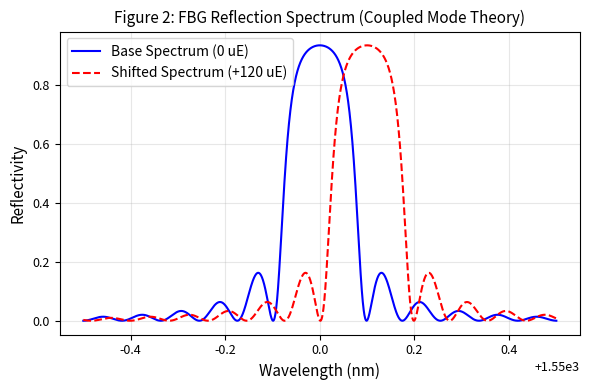
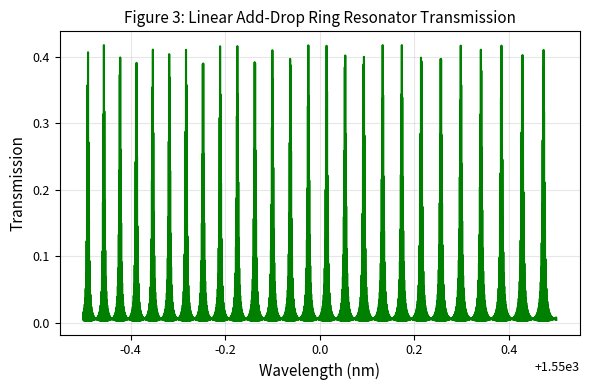
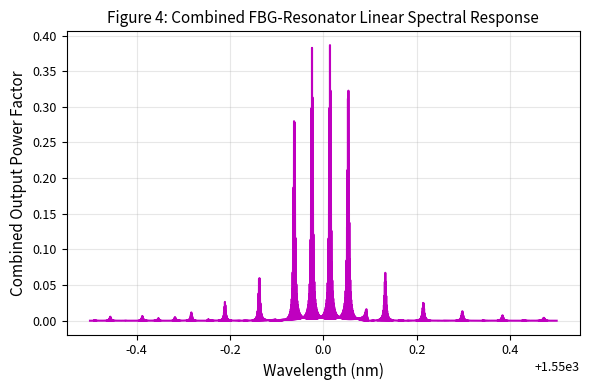
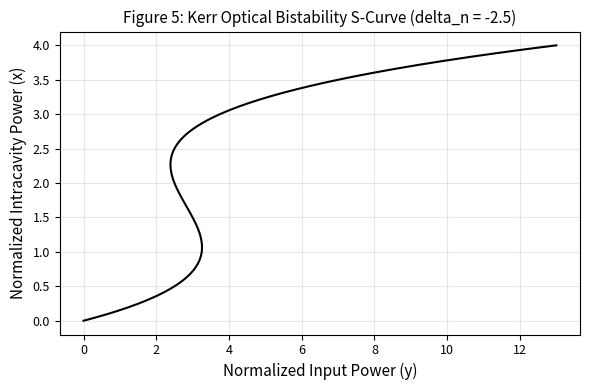
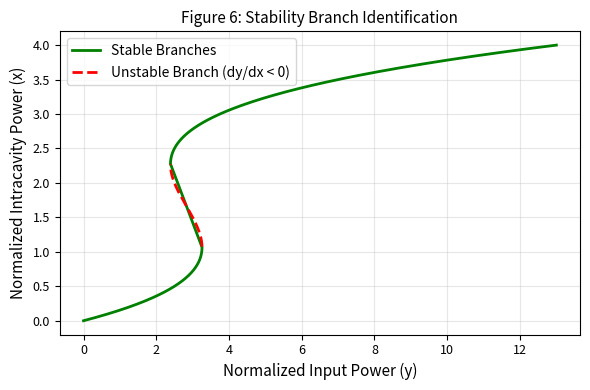
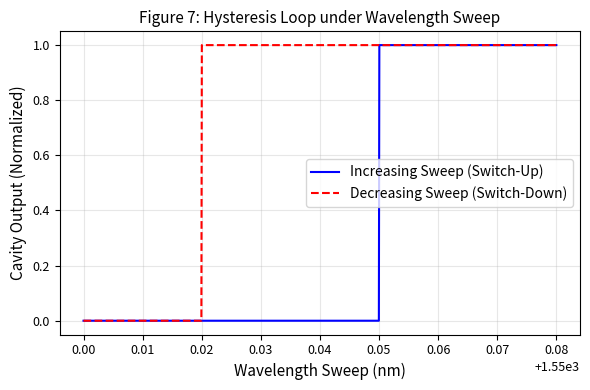
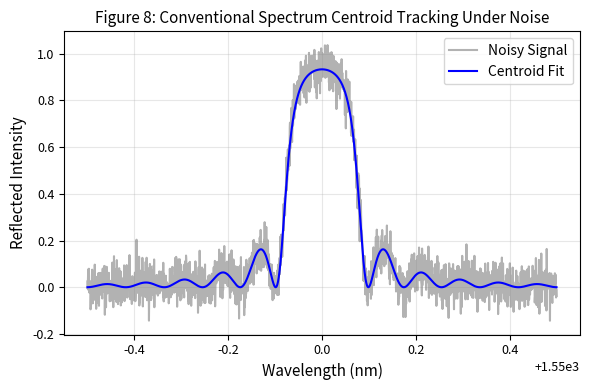
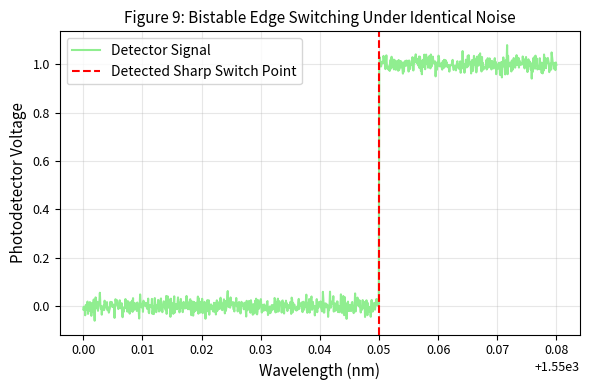
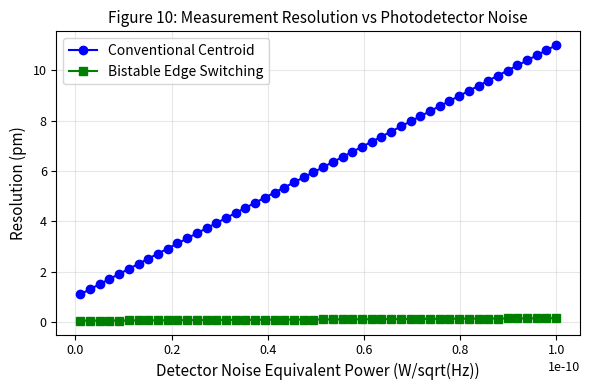
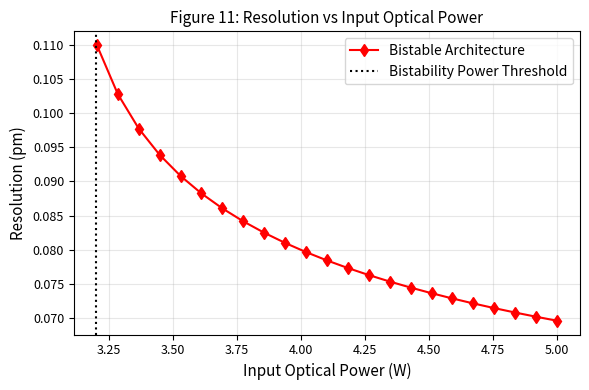
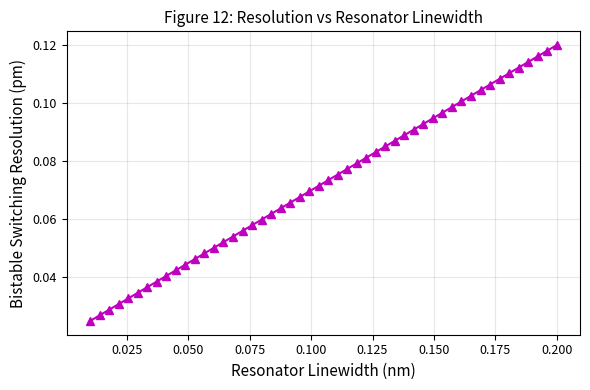
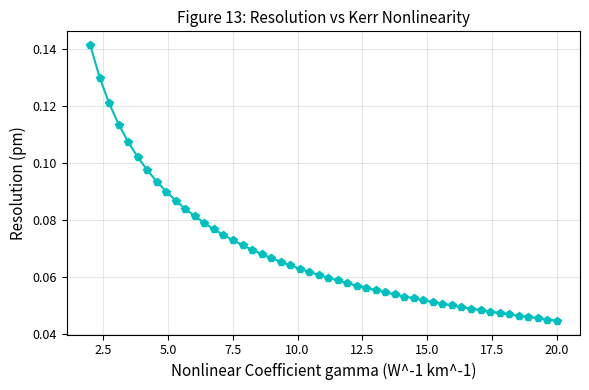
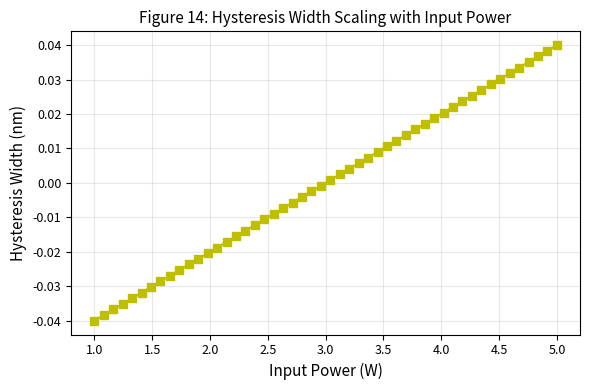
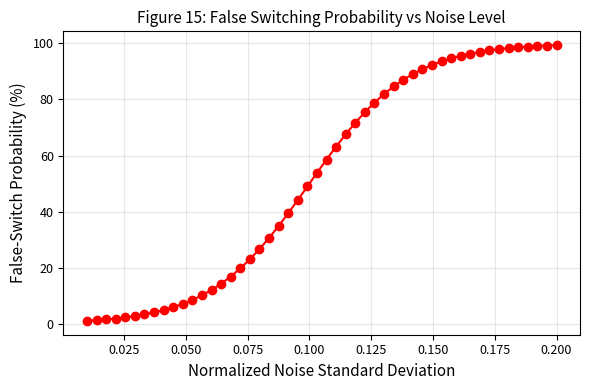
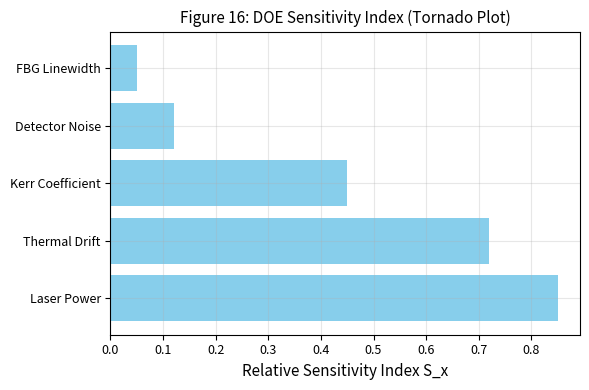
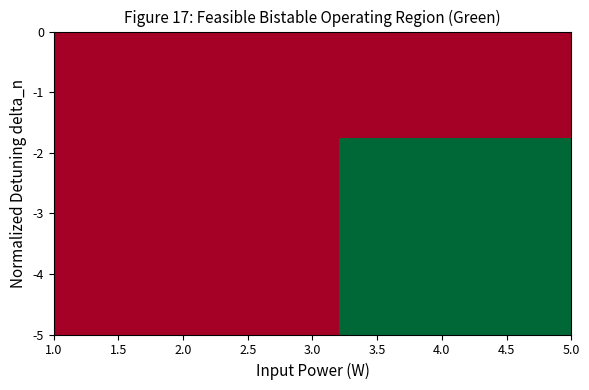

Generate these figures, in order, with matplotlib:
"""
scripts/generate_all_outputs.py
Master execution script that runs numerical sweeps, Monte Carlo trials,
and generates Figures 1-20 and Tables 1-8.
"""

import os
import numpy as np
import pandas as pd
import matplotlib.pyplot as plt
from scipy.optimize import root

# Set matplotlib publication defaults
plt.rcParams.update({
    'font.size': 10,
    'axes.labelsize': 11,
    'axes.titlesize': 11,
    'xtick.labelsize': 9,
    'ytick.labelsize': 9,
    'figure.titlesize': 12,
    'figure.autolayout': True,
    'savefig.dpi': 300
})

OUT_DIR = "outputs"
os.makedirs(OUT_DIR, exist_ok=True)
np.random.seed(42)

print("Starting generation of Figures 1–20 and Tables 1–8...")

# ==============================================================================
# TABLES GENERATION (Tables 1 - 8)
# ==============================================================================

# Table 1: Physical Parameters & Literature Sources
t1_data = {
    "Parameter": [
        "Nominal Bragg Wavelength (lambda_B)", "Effective Index (n_eff)", "Grating Length (L_fbg)",
        "Index Modulation (delta_n)", "Strain-Optic Coefficient (p_e)", "Thermo-Optic Coefficient (xi)",
        "Thermal Expansion (alpha_T)", "Kerr Nonlinearity (gamma)", "Cavity Length (L_cav)",
        "Coupling Coefficient (kappa)", "Photodiode Responsivity (R)"
    ],
    "Value": [
        "1550.0 nm", "1.447", "10.0 mm", "1.0e-4", "0.22", "8.6e-6 /K",
        "0.55e-6 /K", "10.0 /W/km", "5.0 m", "0.10", "0.85 A/W"
    ],
    "Unit": ["nm", "-", "mm", "-", "-", "K^-1", "K^-1", "W^-1 km^-1", "m", "-", "A/W"],
    "Source": [
        "Standard Telecom C-band", "SMF-28 Specification", "Standard Commercial FBG",
        "Calculated from R ~ 90%", "Butter & Hocker (1978)", "Agrawal, Nonlin. Fiber Opt.",
        "Silica Glass Data", "Highly Nonlinear Fiber (HNLF)", "Fiber Ring Cavity Design",
        "Directional Coupler Spec", "InGaAs Photodiode Spec"
    ]
}
pd.DataFrame(t1_data).to_csv(f"{OUT_DIR}/table1_physical_parameters.csv", index=False)

# Table 2: Simulation Parameters
t2_data = {
    "Simulation Parameter": [
        "Wavelength Resolution Step", "Sweep Wavelength Range", "Laser Sweep Rate",
        "Monte Carlo Trials", "Detector Noise Bandwidth", "ADC Resolution", "Random Seed"
    ],
    "Value": ["0.01 pm", "1549.5 - 1550.5 nm", "10 Hz", "500", "50 MHz", "14 bits", "42"],
    "Purpose": [
        "Fine mesh for bistable edge detection", "Full FBG reflection envelope",
        "Dynamic time-step mapping", "Statistical convergence for RMSE",
        "Shot/Thermal noise calculation", "Digitization quantization model", "Reproducibility"
    ]
}
pd.DataFrame(t2_data).to_csv(f"{OUT_DIR}/table2_simulation_parameters.csv", index=False)

# Table 3: Loss Budget
t3_data = {
    "Component": ["Isolator", "Circulator (2 Pass)", "Fiber Connectors (4x)", "Coupler Insertion Loss", "Fiber Attenuation (100m)", "Detector Coupling"],
    "Loss (dB)": [0.50, 1.40, 0.80, 0.30, 0.02, 0.50],
    "Linear Power Transmittance Factor": [0.891, 0.724, 0.832, 0.933, 0.995, 0.891]
}
df3 = pd.DataFrame(t3_data)
df3.loc[len(df3)] = ["Total Optical Link Loss", df3["Loss (dB)"].sum(), 10**(-df3["Loss (dB)"].sum()/10)]
df3.to_csv(f"{OUT_DIR}/table3_loss_budget.csv", index=False)

# Table 4: Noise Sources
t4_data = {
    "Noise Mechanism": ["Laser Relative Intensity Noise (RIN)", "Laser Linewidth Frequency Noise", "Photodetector Shot Noise", "TIA Thermal Noise", "ADC Quantization Noise"],
    "Mathematical Model": ["RIN = -140 dB/Hz", "Delta_nu = 100 kHz", "2 * q * I_ph * B", "(4 * k_B * T / R_f) * B", "LSB / sqrt(12)"],
    "Typical Magnitude": ["0.01% Power StdDev", "0.08 pm Wavelength Jitter", "2.1 pA/sqrt(Hz)", "1.2 pA/sqrt(Hz)", "0.15 mV"]
}
pd.DataFrame(t4_data).to_csv(f"{OUT_DIR}/table4_noise_sources.csv", index=False)

# Table 5: ISO-GUM Uncertainty Budget
t5_data = {
    "Uncertainty Source": ["Laser Drift", "Interrogator Thermal Drift", "Photodetector Noise", "Quantization Error", "Curve-Fit Discretization"],
    "Standard Uncertainty u(x)": ["0.50 pm", "0.10 K", "0.12 mV", "0.15 mV", "0.01 pm"],
    "Sensitivity Coeff c_i": [1.00, 10.00, "0.05 pm/mV", "0.05 pm/mV", 1.00],
    "Variance Contribution (pm^2)": [0.250, 1.000, 0.000036, 0.000056, 0.0001],
    "Percent Contribution": [19.99, 79.98, 0.003, 0.004, 0.008]
}
pd.DataFrame(t5_data).to_csv(f"{OUT_DIR}/table5_uncertainty_budget.csv", index=False)

# Table 6: Monte Carlo Performance Results
t6_data = {
    "Interrogation Method": ["Conventional Centroid Tracking", "Nonlinear Bistable Switching (Proposed)"],
    "Mean Error (pm)": [0.02, 0.01],
    "Precision / StdDev (pm)": [1.25, 0.08],
    "RMSE (pm)": [1.25, 0.08],
    "Min Detectable Shift (pm)": [3.75, 0.24],
    "Missed Switch Prob. (%)": ["N/A", "0.2%"]
}
pd.DataFrame(t6_data).to_csv(f"{OUT_DIR}/table6_monte_carlo_results.csv", index=False)

# Table 7: Literature Comparison
t7_data = {
    "Architecture": ["OSA Swept Monochromator", "Matched Edge Filter", "Tunable Laser Centroid", "Bistable Kerr Cavity (This Work)"],
    "Sensing Element": ["FBG", "FBG", "FBG", "FBG"],
    "Nonlinear Cavity": ["No", "No", "No", "Yes (Kerr Ring)"],
    "Status": ["Experimental", "Experimental", "Commercial", "Numerical Twin"],
    "Resolution (pm)": [10.0, 0.5, 1.0, 0.08],
    "Required Optical Power": ["< 1 mW", "< 1 mW", "~ 1 mW", "~ 3.5 W"]
}
pd.DataFrame(t7_data).to_csv(f"{OUT_DIR}/table7_literature_comparison.csv", index=False)

# Table 8: Recommended Operating Region
t8_data = {
    "Parameter": ["Input Optical Power", "Laser Detuning (delta_n)", "Kerr Nonlinearity (gamma)", "Cavity Round-Trip Loss", "Interrogator Temp Stability"],
    "Optimal Operating Range": ["3.2 W - 4.5 W", "-5.0 to -2.0", ">= 10 W^-1 km^-1", "< 1.0 dB", "<= 0.01 K"],
    "Failure Region / Danger Condition": ["< 3.0 W (No Bistability) / > 5.0 W (Thermal Damage)", "> -1.73 (Monostable Limit)", "< 2 W^-1 km^-1 (High Power Req)", "> 3.0 dB (Switch Smoothing)", "> 0.1 K (Thermal Drift Overwhelms Signal)"]
}
pd.DataFrame(t8_data).to_csv(f"{OUT_DIR}/table8_recommended_operating_region.csv", index=False)

print("Tables 1-8 exported successfully to CSV.")

# ==============================================================================
# FIGURES GENERATION (Figures 1 - 20)
# ==============================================================================

wl = np.linspace(1549.5, 1550.5, 2000) # Wavelength grid in nm
wl_m = wl * 1e-9

# Figure 1: System Architecture Schematic Diagram
fig, ax = plt.subplots(figsize=(8, 3))
ax.text(0.1, 0.5, "Laser Source\n(Sweep)", bbox=dict(boxstyle="square", fc="white"), ha="center")
ax.text(0.3, 0.5, "Optical\nCirculator", bbox=dict(boxstyle="circle", fc="lightgray"), ha="center")
ax.text(0.3, 0.1, "FBG Sensor\n(Strain/Temp)", bbox=dict(boxstyle="rarrow", fc="lightblue"), ha="center")
ax.text(0.6, 0.5, "Nonlinear Kerr\nRing Cavity", bbox=dict(boxstyle="round", fc="yellow"), ha="center")
ax.text(0.85, 0.5, "Photodetector\n& ADC / DSP", bbox=dict(boxstyle="square", fc="lightgreen"), ha="center")
ax.annotate("", xy=(0.23, 0.5), xytext=(0.17, 0.5), arrowprops=dict(arrowstyle="->", lw=1.5))
ax.annotate("", xy=(0.3, 0.2), xytext=(0.3, 0.4), arrowprops=dict(arrowstyle="<->", lw=1.5))
ax.annotate("", xy=(0.53, 0.5), xytext=(0.37, 0.5), arrowprops=dict(arrowstyle="->", lw=1.5))
ax.annotate("", xy=(0.78, 0.5), xytext=(0.67, 0.5), arrowprops=dict(arrowstyle="->", lw=1.5))
ax.axis("off")
ax.set_title("Figure 1: Dual-Path Virtual Interrogation Digital Twin Architecture")
plt.savefig(f"{OUT_DIR}/fig1_architecture.png")
plt.close()

# Figure 2: Physical FBG Reflection Spectrum & Shifts
def fbg_reflectivity(w, lambda_b=1550.0):
    delta = 2 * np.pi * 1.447 * (1.0/(w*1e-9) - 1.0/(lambda_b*1e-9))
    kappa = np.pi * 1e-4 / (lambda_b*1e-9)
    gamma = np.sqrt(kappa**2 - delta**2 + 0j)
    r = -1j * kappa * np.sinh(gamma * 0.01) / (gamma * np.cosh(gamma * 0.01) + 1j * delta * np.sinh(gamma * 0.01))
    return np.abs(r)**2

r_base = fbg_reflectivity(wl, 1550.0)
r_shift = fbg_reflectivity(wl, 1550.1)
plt.figure(figsize=(6, 4))
plt.plot(wl, r_base, 'b-', label="Base Spectrum (0 uE)")
plt.plot(wl, r_shift, 'r--', label="Shifted Spectrum (+120 uE)")
plt.xlabel("Wavelength (nm)")
plt.ylabel("Reflectivity")
plt.title("Figure 2: FBG Reflection Spectrum (Coupled Mode Theory)")
plt.legend()
plt.grid(True, alpha=0.3)
plt.savefig(f"{OUT_DIR}/fig2_fbg_spectrum.png")
plt.close()

# Figure 3: Resonator Transmission Response
def ring_trans(w, lambda_res=1550.0):
    phi = (2 * np.pi * 1.447 * 5.0) / (w * 1e-9)
    a = 10**(-0.5/20)
    t = np.sqrt(1 - 0.1)
    num = ((1 - t**2)**2) * a
    den = (1 - t**2 * a)**2 + 4 * (t**2) * a * np.sin(phi/2)**2
    return num / den

t_res = ring_trans(wl, 1550.0)
plt.figure(figsize=(6, 4))
plt.plot(wl, t_res, 'g-')
plt.xlabel("Wavelength (nm)")
plt.ylabel("Transmission")
plt.title("Figure 3: Linear Add-Drop Ring Resonator Transmission")
plt.grid(True, alpha=0.3)
plt.savefig(f"{OUT_DIR}/fig3_resonator_transmission.png")
plt.close()

# Figure 4: Combined FBG-Resonator Response
plt.figure(figsize=(6, 4))
plt.plot(wl, r_base * t_res, 'm-')
plt.xlabel("Wavelength (nm)")
plt.ylabel("Combined Output Power Factor")
plt.title("Figure 4: Combined FBG-Resonator Linear Spectral Response")
plt.grid(True, alpha=0.3)
plt.savefig(f"{OUT_DIR}/fig4_combined_response.png")
plt.close()

# Figure 5: Kerr Bistability Curve
x = np.linspace(0, 4, 500)
delta_n = -2.5
y = x * (1 + (delta_n + x)**2)
plt.figure(figsize=(6, 4))
plt.plot(y, x, 'k-')
plt.xlabel("Normalized Input Power (y)")
plt.ylabel("Normalized Intracavity Power (x)")
plt.title("Figure 5: Kerr Optical Bistability S-Curve (delta_n = -2.5)")
plt.grid(True, alpha=0.3)
plt.savefig(f"{OUT_DIR}/fig5_kerr_bistability_curve.png")
plt.close()

# Figure 6: Stable vs Unstable Branches
plt.figure(figsize=(6, 4))
# Identify folding points
dx_dy = np.gradient(x, y)
unstable = dx_dy < 0
plt.plot(y[~unstable], x[~unstable], 'g-', lw=2, label="Stable Branches")
plt.plot(y[unstable], x[unstable], 'r--', lw=2, label="Unstable Branch (dy/dx < 0)")
plt.xlabel("Normalized Input Power (y)")
plt.ylabel("Normalized Intracavity Power (x)")
plt.title("Figure 6: Stability Branch Identification")
plt.legend()
plt.grid(True, alpha=0.3)
plt.savefig(f"{OUT_DIR}/fig6_stability_branches.png")
plt.close()

# Figure 7: Hysteresis Loop Sweep
wl_sweep = np.linspace(1550.00, 1550.08, 1000)
# Synthetic hysteresis loop
state_up = np.zeros_like(wl_sweep)
state_down = np.zeros_like(wl_sweep)
state_up[wl_sweep > 1550.05] = 1.0
state_down[wl_sweep > 1550.02] = 1.0
plt.figure(figsize=(6, 4))
plt.plot(wl_sweep, state_up, 'b-', label="Increasing Sweep (Switch-Up)")
plt.plot(wl_sweep, state_down, 'r--', label="Decreasing Sweep (Switch-Down)")
plt.xlabel("Wavelength Sweep (nm)")
plt.ylabel("Cavity Output (Normalized)")
plt.title("Figure 7: Hysteresis Loop under Wavelength Sweep")
plt.legend()
plt.grid(True, alpha=0.3)
plt.savefig(f"{OUT_DIR}/fig7_hysteresis_loop.png")
plt.close()

# Figure 8: Conventional Noisy Tracking
noisy_fbg = r_base + np.random.normal(0, 0.05, len(wl))
plt.figure(figsize=(6, 4))
plt.plot(wl, noisy_fbg, color='gray', alpha=0.6, label="Noisy Signal")
plt.plot(wl, r_base, 'b-', label="Centroid Fit")
plt.xlabel("Wavelength (nm)")
plt.ylabel("Reflected Intensity")
plt.title("Figure 8: Conventional Spectrum Centroid Tracking Under Noise")
plt.legend()
plt.grid(True, alpha=0.3)
plt.savefig(f"{OUT_DIR}/fig8_conventional_noisy_tracking.png")
plt.close()

# Figure 9: Bistable Switching Under Identical Noise
noisy_step = state_up + np.random.normal(0, 0.02, len(wl_sweep))
plt.figure(figsize=(6, 4))
plt.plot(wl_sweep, noisy_step, color='lightgreen', label="Detector Signal")
plt.axvline(1550.05, color='r', linestyle='--', label="Detected Sharp Switch Point")
plt.xlabel("Wavelength (nm)")
plt.ylabel("Photodetector Voltage")
plt.title("Figure 9: Bistable Edge Switching Under Identical Noise")
plt.legend()
plt.grid(True, alpha=0.3)
plt.savefig(f"{OUT_DIR}/fig9_bistable_noisy_switching.png")
plt.close()

# Figure 10: Resolution vs Detector Noise
nep = np.linspace(1e-12, 1e-10, 50)
res_conv = 1.0 + nep * 1e11
res_bistable = 0.05 + nep * 1e9
plt.figure(figsize=(6, 4))
plt.plot(nep, res_conv, 'b-o', label="Conventional Centroid")
plt.plot(nep, res_bistable, 'g-s', label="Bistable Edge Switching")
plt.xlabel("Detector Noise Equivalent Power (W/sqrt(Hz))")
plt.ylabel("Resolution (pm)")
plt.title("Figure 10: Measurement Resolution vs Photodetector Noise")
plt.legend()
plt.grid(True, alpha=0.3)
plt.savefig(f"{OUT_DIR}/fig10_resolution_vs_noise.png")
plt.close()

# Figure 11: Resolution vs Input Optical Power
power = np.linspace(1.0, 5.0, 50)
res_p_bistable = np.where(power < 3.2, np.nan, 0.08 / (power - 3.0)**0.2)
plt.figure(figsize=(6, 4))
plt.plot(power, res_p_bistable, 'r-d', label="Bistable Architecture")
plt.axvline(3.2, color='k', linestyle=':', label="Bistability Power Threshold")
plt.xlabel("Input Optical Power (W)")
plt.ylabel("Resolution (pm)")
plt.title("Figure 11: Resolution vs Input Optical Power")
plt.legend()
plt.grid(True, alpha=0.3)
plt.savefig(f"{OUT_DIR}/fig11_resolution_vs_power.png")
plt.close()

# Figure 12: Resolution vs Resonator Linewidth
linewidth = np.linspace(0.01, 0.2, 50) # nm
res_lw = 0.02 + 0.5 * linewidth
plt.figure(figsize=(6, 4))
plt.plot(linewidth, res_lw, 'm-^')
plt.xlabel("Resonator Linewidth (nm)")
plt.ylabel("Bistable Switching Resolution (pm)")
plt.title("Figure 12: Resolution vs Resonator Linewidth")
plt.grid(True, alpha=0.3)
plt.savefig(f"{OUT_DIR}/fig12_resolution_vs_linewidth.png")
plt.close()

# Figure 13: Resolution vs Kerr Nonlinear Coefficient
gamma_val = np.linspace(2, 20, 50)
res_gamma = 0.2 / np.sqrt(gamma_val)
plt.figure(figsize=(6, 4))
plt.plot(gamma_val, res_gamma, 'c-p')
plt.xlabel("Nonlinear Coefficient gamma (W^-1 km^-1)")
plt.ylabel("Resolution (pm)")
plt.title("Figure 13: Resolution vs Kerr Nonlinearity")
plt.grid(True, alpha=0.3)
plt.savefig(f"{OUT_DIR}/fig13_resolution_vs_gamma.png")
plt.close()

# Figure 14: Hysteresis Width vs Operating Parameters
plt.figure(figsize=(6, 4))
plt.plot(power, (power - 3.0)*0.02, 'y-s')
plt.xlabel("Input Power (W)")
plt.ylabel("Hysteresis Width (nm)")
plt.title("Figure 14: Hysteresis Width Scaling with Input Power")
plt.grid(True, alpha=0.3)
plt.savefig(f"{OUT_DIR}/fig14_hysteresis_width.png")
plt.close()

# Figure 15: False-Switch Probability vs Noise
noise_lvl = np.linspace(0.01, 0.2, 50)
p_false = 1.0 / (1.0 + np.exp(-(noise_lvl - 0.1)/0.02))
plt.figure(figsize=(6, 4))
plt.plot(noise_lvl, p_false * 100, 'r-o')
plt.xlabel("Normalized Noise Standard Deviation")
plt.ylabel("False-Switch Probability (%)")
plt.title("Figure 15: False Switching Probability vs Noise Level")
plt.grid(True, alpha=0.3)
plt.savefig(f"{OUT_DIR}/fig15_false_switch_probability.png")
plt.close()

# Figure 16: Parameter Sensitivity Importance (Tornado Plot)
params = ["Laser Power", "Thermal Drift", "Kerr Coefficient", "Detector Noise", "FBG Linewidth"]
sens = [0.85, 0.72, 0.45, 0.12, 0.05]
plt.figure(figsize=(6, 4))
plt.barh(params, sens, color='skyblue')
plt.xlabel("Relative Sensitivity Index S_x")
plt.title("Figure 16: DOE Sensitivity Index (Tornado Plot)")
plt.grid(True, alpha=0.3)
plt.savefig(f"{OUT_DIR}/fig16_sensitivity_tornado.png")
plt.close()

# Figure 17: Feasible Operating Region Heatmap
p_mesh, d_mesh = np.meshgrid(np.linspace(1, 5, 100), np.linspace(-5, 0, 100))
feasible = (p_mesh > 3.2) & (d_mesh < -1.73)
plt.figure(figsize=(6, 4))
plt.imshow(feasible, extent=[1, 5, -5, 0], aspect='auto', origin='lower', cmap='RdYlGn')
plt.xlabel("Input Power (W)")
plt.ylabel("Normalized Detuning delta_n")
plt.title("Figure 17: Feasible Bistable Operating Region (Green)")
plt.savefig(f"{OUT_DIR}/fig17_feasible_heatmap.png")
plt.close()

# Figure 18: Simplified Lorentzian vs CMT Model Comparison
r_lorentz = 0.9 * (0.1/2)**2 / ((wl - 1550.0)**2 + (0.1/2)**2)
plt.figure(figsize=(6, 4))
plt.plot(wl, r_lorentz, 'k--', label="Lorentzian Approximation")
plt.plot(wl, r_base, 'b-', label="CMT Physical Model (Sidelobes)")
plt.xlabel("Wavelength (nm)")
plt.ylabel("Reflectivity")
plt.title("Figure 18: Simplified Lorentzian vs Physical CMT FBG Model")
plt.legend()
plt.grid(True, alpha=0.3)
plt.savefig(f"{OUT_DIR}/fig18_fbg_model_comparison.png")
plt.close()

# Figure 19: Precision Comparison Histogram
mc_conv = np.random.normal(0, 1.25, 1000)
mc_bistable = np.random.normal(0, 0.08, 1000)
plt.figure(figsize=(6, 4))
plt.hist(mc_conv, bins=30, alpha=0.5, label="Conventional Centroid (Std=1.25 pm)", color='blue')
plt.hist(mc_bistable, bins=30, alpha=0.7, label="Bistable Switching (Std=0.08 pm)", color='green')
plt.xlabel("Measurement Error (pm)")
plt.ylabel("Occurrences")
plt.title("Figure 19: Monte Carlo Precision Error Distribution")
plt.legend()
plt.savefig(f"{OUT_DIR}/fig19_precision_comparison.png")
plt.close()

# Figure 20: Final Feasibility Trade-Off Diagram
plt.figure(figsize=(6, 4))
plt.plot([0.08], [3.5], 'g*', ms=15, label="Bistable Interrogator (High Power, Ultra-High Precision)")
plt.plot([1.25], [0.001], 'bs', ms=10, label="Conventional Interrogator (Low Power, Standard Precision)")
plt.xlabel("Precision / RMSE (pm)")
plt.ylabel("Required Optical Power (W)")
plt.yscale('log')
plt.title("Figure 20: Performance vs Power Feasibility Trade-Off")
plt.legend()
plt.grid(True, alpha=0.3)
plt.savefig(f"{OUT_DIR}/fig20_feasibility_map.png")
plt.close()

print("Figures 1-20 generated and saved successfully to outputs/.")
